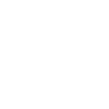
t = 0.00 s
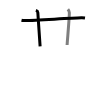
t = 2.50 s
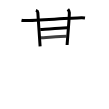
t = 4.75 s
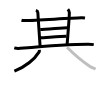
t = 7.25 s
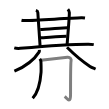
t = 9.50 s
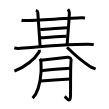
t = 12.00 s

The animated SVG that drew these frames (rendered in a browser with its animation timeline set to each time). Animation: 12 SMIL elements (animate=12); one cycle of 12.00 s.

<svg width="109px" height="109px" viewBox="0 0 px 109px" xmlns="http://www.w3.org/2000/svg" xmlns:xlink="http://www.w3.org/1999/xlink" xml:space="preserve" version="1.1"  baseProfile="full">
<path d="M21.5,20.27c1.02,0.25,2.89,0.27,3.9,0.25c11.6-0.27,43.85-2.35,56.03-2.7c1.7-0.05,2.72,0.12,3.57,0.24" style="fill:none;stroke:black;stroke-width:3;opacity:0">
  <animate attributeType="CSS" attributeName="opacity" from="0" to="1" begin="0s" dur="1s" repeatCount="Indefinite" fill="freeze" />
</path>
<path d="M35.87,10.39c1.09,0.35,1.92,1.54,1.96,2.27C38,16,39.75,40.5,40.11,46.43" style="fill:none;stroke:black;stroke-width:3;opacity:0">
  <animate attributeType="CSS" attributeName="opacity" from="0" to="1" begin="1s" dur="1s" repeatCount="Indefinite" fill="freeze" />
</path>
<path d="M67.87,9.25C68.5,10,69.25,11,69.33,12.52c0.2,3.74-2,28.16-2.22,32.52" style="fill:none;stroke:black;stroke-width:3;opacity:0">
  <animate attributeType="CSS" attributeName="opacity" from="0" to="1" begin="2s" dur="1s" repeatCount="Indefinite" fill="freeze" />
</path>
<path d="M40.25,29.55c4-0.17,23.25-1.74,27-1.92" style="fill:none;stroke:black;stroke-width:3;opacity:0">
  <animate attributeType="CSS" attributeName="opacity" from="0" to="1" begin="3s" dur="1s" repeatCount="Indefinite" fill="freeze" />
</path>
<path d="M40,37.81c4.5-0.17,20-1.4,26.5-1.57" style="fill:none;stroke:black;stroke-width:3;opacity:0">
  <animate attributeType="CSS" attributeName="opacity" from="0" to="1" begin="4s" dur="1s" repeatCount="Indefinite" fill="freeze" />
</path>
<path d="M14.25,47.89c1.56,0.43,4.44,0.56,5.99,0.43c13.31-1.17,51.13-4.11,68.04-4.1c2.6,0,4.17,0.2,5.47,0.42" style="fill:none;stroke:black;stroke-width:3;opacity:0">
  <animate attributeType="CSS" attributeName="opacity" from="0" to="1" begin="5s" dur="1s" repeatCount="Indefinite" fill="freeze" />
</path>
<path d="M39.31,49.84c0.07,0.5,0.28,1.36-0.14,2.02c-3.27,5.2-11.44,13.63-24.78,19.36" style="fill:none;stroke:black;stroke-width:3;opacity:0">
  <animate attributeType="CSS" attributeName="opacity" from="0" to="1" begin="6s" dur="1s" repeatCount="Indefinite" fill="freeze" />
</path>
<path d="M67.02,47.22C74.75,55,82.81,61.63,89.99,66.4c1.63,1.08,4.17,1.99,5.57,2.64" style="fill:none;stroke:black;stroke-width:3;opacity:0">
  <animate attributeType="CSS" attributeName="opacity" from="0" to="1" begin="7s" dur="1s" repeatCount="Indefinite" fill="freeze" />
</path>
<path d="M39.75,58.79c0.56,0.74,0.93,1.49,1.12,2.23c0.19,0.75,0.3,9.37,0.19,11.05c-0.8,11.43-3.35,20.68-8.38,26.08" style="fill:none;stroke:black;stroke-width:3;opacity:0">
  <animate attributeType="CSS" attributeName="opacity" from="0" to="1" begin="8s" dur="1s" repeatCount="Indefinite" fill="freeze" />
</path>
<path d="M40.98,60.28c2.23-0.19,24.73-2.83,26.4-3.04c2.98-0.37,4.1,2.42,3.72,3.54c-0.36,1.07-0.56,18.88-0.56,33.96c0,9.68-3.97,3.35-5.83,1.68" style="fill:none;stroke:black;stroke-width:3;opacity:0">
  <animate attributeType="CSS" attributeName="opacity" from="0" to="1" begin="9s" dur="1s" repeatCount="Indefinite" fill="freeze" />
</path>
<path d="M41.98,70.62c7.64-1.12,21.61-1.79,28.32-2.35" style="fill:none;stroke:black;stroke-width:3;opacity:0">
  <animate attributeType="CSS" attributeName="opacity" from="0" to="1" begin="10s" dur="1s" repeatCount="Indefinite" fill="freeze" />
</path>
<path d="M40.54,81.02c5.96-0.56,22.5-1.74,29.39-2.11" style="fill:none;stroke:black;stroke-width:3;opacity:0">
  <animate attributeType="CSS" attributeName="opacity" from="0" to="1" begin="11s" dur="1s" repeatCount="Indefinite" fill="freeze" />
</path>
</svg>
